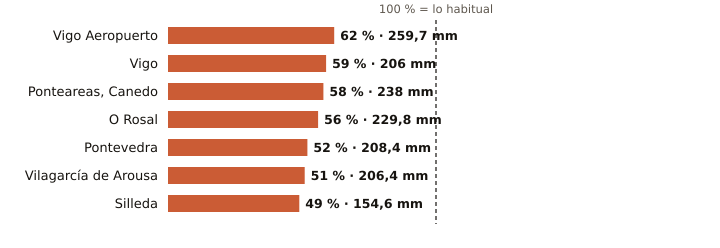

Values plotted in this chart, from the file beside it:
estacion, provincia, indicativo, mm_otono, referencia_mm, pct, periodo_referencia, hasta, hora
Vigo Aeropuerto, Pontevedra, 1495, 259.7, 417.1, 62, 1991-2020, 2026-11-13, 
Vigo, Pontevedra, 1496X, 206.0, 348.8, 59, 2004-2025, 2026-11-13, 23
Ponteareas, Canedo, Pontevedra, 1723X, 238.0, 407.9, 58, 2004-2025, 2026-11-13, 22
O Rosal, Pontevedra, 1730E, 229.8, 410.7, 56, 1991-2020, 2026-11-13, 23
Pontevedra, Pontevedra, 1484C, 208.4, 398.5, 52, 1991-2020, 2026-11-13, 
Vilagarcía de Arousa, Pontevedra, 1477V, 206.4, 404.5, 51, 2009-2025, 2026-11-13, 23
Silleda, Pontevedra, 1466A, 154.6, 315.4, 49, 1991-2025, 2026-11-13, 21
